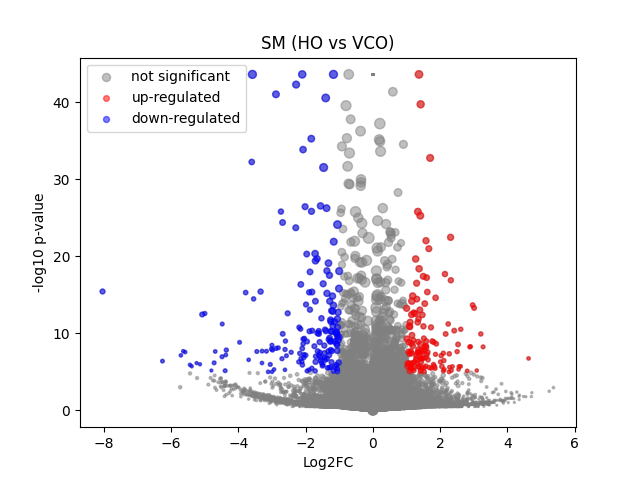

Values plotted in this chart, from the file beside it:
	gene	expression_1	expression_2	log2FC	-log10 p-val	significant
0	MIR1302-2HG	-6.170012e-09	1.0477379e-09	1.0490903e-05	43.65	0
1	FAM138A	-6.170012e-09	1.0477379e-09	1.0490903e-05	43.65	0
2	OR4F5	-6.170012e-09	1.0477379e-09	1.0490903e-05	43.65	0
3	AL627309.1	0.002911	0.005645	0.7645	0.2592	0
4	AL627309.3	-6.170012e-09	0.002347	1.743	0.4968	0
5	AL627309.2	-6.170012e-09	1.0477379e-09	1.0490903e-05	43.65	0
6	AL627309.5	0.02693	0.05604	1.03	1.434	0
7	AL627309.4	0.001426	0.002814	0.6527	0.1803	0
8	AP006222.2	-6.170012e-09	1.0477379e-09	1.0490903e-05	43.65	0
9	AL732372.1	-6.170012e-09	1.0477379e-09	1.0490903e-05	43.65	0
10	OR4F29	-6.170012e-09	1.0477379e-09	1.0490903e-05	43.65	0
11	AC114498.1	-6.170012e-09	1.0477379e-09	1.0490903e-05	43.65	0
12	OR4F16	-6.170012e-09	1.0477379e-09	1.0490903e-05	43.65	0
13	AL669831.2	0.001165	1.0477379e-09	-1.115	0.4979	0
14	LINC01409	0.03836	0.02765	-0.4583	0.4293	0
15	FAM87B	0.0008045	1.0477379e-09	-0.8516	0.4979	0
16	LINC01128	0.08768	0.134	0.6058	1.353	0
17	LINC00115	0.007809	0.015	0.8613	0.4439	0
18	FAM41C	0.009715	0.003251	-1.334	0.7888	0
19	AL645608.6	0.003227	0.003368	0.04748	0.01221	0
20	AL645608.2	0.002359	0.03098	3.251	1.667	0
21	AL645608.4	-6.170012e-09	0.004696	2.51	0.4968	0
22	LINC02593	0.007886	0.008999	0.1703	0.06629	0
23	SAMD11	0.07515	0.06211	-0.2709	0.314	0
24	NOC2L	0.2299	0.2652	0.2051	0.5602	0
25	KLHL17	0.03045	0.02618	-0.2107	0.1525	0
26	PLEKHN1	0.007776	0.002455	-1.345	0.6437	0
27	PERM1	-6.170012e-09	0.002699	1.887	0.4968	0
28	AL645608.7	0.03019	0.006559	-2.045	2.044	0
29	HES4	0.7813	0.4643	-0.7495	9.961	0
30	ISG15	0.3203	0.2432	-0.3959	1.501	0
31	AL645608.1	-6.170012e-09	1.0477379e-09	1.0490903e-05	43.65	0
32	AGRN	0.1692	0.1923	0.1841	0.3979	0
33	AL645608.5	-6.170012e-09	1.0477379e-09	1.0490903e-05	43.65	0
34	AL645608.8	-6.170012e-09	1.0477379e-09	1.0490903e-05	43.65	0
35	RNF223	-6.170012e-09	1.0477379e-09	1.0490903e-05	43.65	0
36	C1orf159	0.02606	0.02382	-0.125	0.08086	0
37	AL390719.3	-6.170012e-09	1.0477379e-09	1.0490903e-05	43.65	0
38	LINC01342	-6.170012e-09	1.0477379e-09	1.0490903e-05	43.65	0
39	AL390719.2	-6.170012e-09	1.0477379e-09	1.0490903e-05	43.65	0
40	TTLL10-AS1	-6.170012e-09	1.0477379e-09	1.0490903e-05	43.65	0
41	TTLL10	-6.170012e-09	1.0477379e-09	1.0490903e-05	43.65	0
42	TNFRSF18	0.001418	0.006672	1.666	0.5429	0
43	TNFRSF4	0.003125	1.0477379e-09	-2.044	0.8019	0
44	SDF4	0.8578	0.9734	0.1822	1.992	0
45	B3GALT6	0.211	0.2652	0.3285	1.065	0
46	C1QTNF12	0.01107	0.01972	0.7796	0.483	0
47	AL162741.1	0.001205	1.0477379e-09	-1.141	0.4979	0
48	UBE2J2	0.3308	0.3053	-0.1152	0.3471	0
49	LINC01786	-6.170012e-09	0.002167	1.663	0.4968	0
50	SCNN1D	-6.170012e-09	1.0477379e-09	1.0490903e-05	43.65	0
51	ACAP3	0.164	0.08735	-0.9013	3.377	0
52	PUSL1	0.1458	0.1239	-0.2337	0.4839	0
53	INTS11	0.206	0.1856	-0.1502	0.3361	0
54	AL139287.1	0.001426	1.0477379e-09	-1.278	0.4979	0
55	CPTP	0.09374	0.1076	0.1975	0.2929	0
56	TAS1R3	-6.170012e-09	1.0477379e-09	1.0490903e-05	43.65	0
57	DVL1	0.07145	0.1001	0.4809	0.8267	0
58	MXRA8	0.1294	0.1989	0.6167	1.733	0
59	AURKAIP1	1.011	0.8312	-0.2828	4.239	0
... 36,541 more rows
